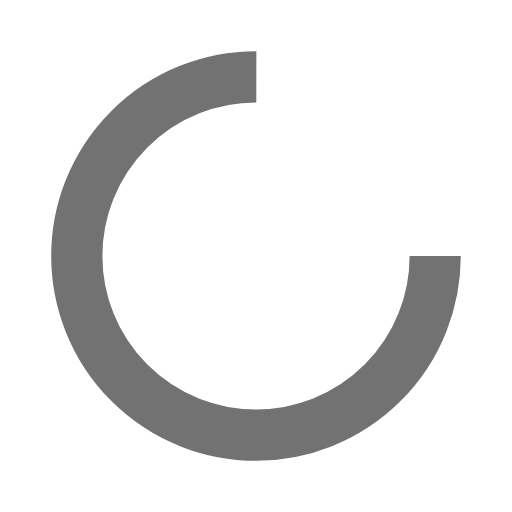
t = 0.00 s
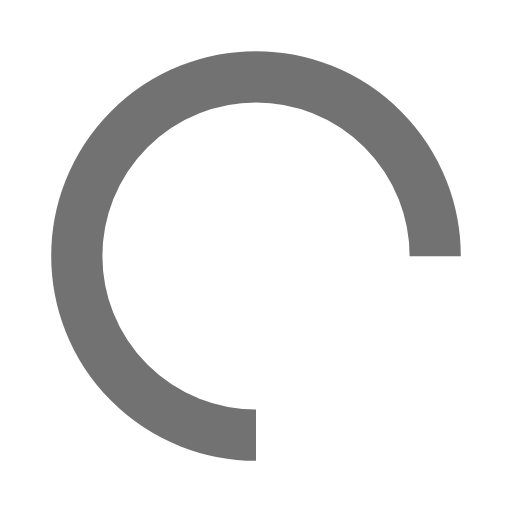
t = 0.25 s
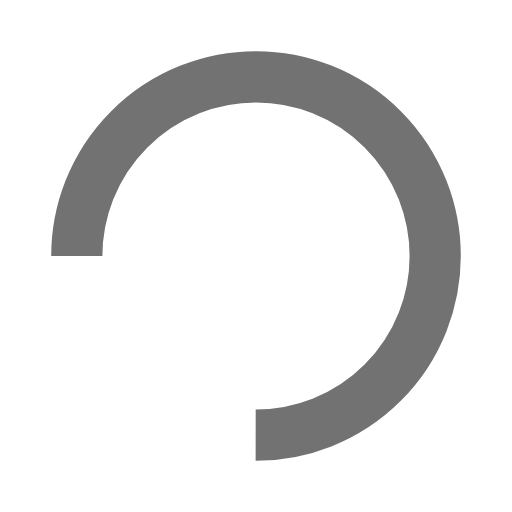
t = 0.50 s
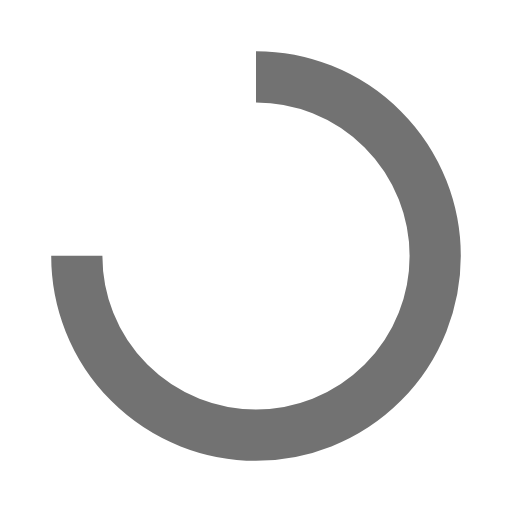
t = 0.75 s

The animated SVG that drew these frames (rendered in a browser with its animation timeline set to each time). Animation: 1 SMIL element (animateTransform=1); one cycle of 1.00 s, repeats indefinitely.

<?xml version="1.0" encoding="utf-8"?>
<svg xmlns="http://www.w3.org/2000/svg" xmlns:xlink="http://www.w3.org/1999/xlink" style="margin: auto; background-color: rgb(255, 255, 255); display: block; shape-rendering: auto; background-position: initial initial; background-repeat: initial initial;" width="200px" height="200px" viewBox="0 0 100 100" preserveAspectRatio="xMidYMid">
<circle cx="50" cy="50" fill="none" stroke="#727272" stroke-width="10" r="35" stroke-dasharray="164.93361431346415 56.97787143782138">
  <animateTransform attributeName="transform" type="rotate" repeatCount="indefinite" dur="1s" values="0 50 50;360 50 50" keyTimes="0;1"></animateTransform>
</circle>
<!-- [ldio] generated by https://loading.io/ --></svg>